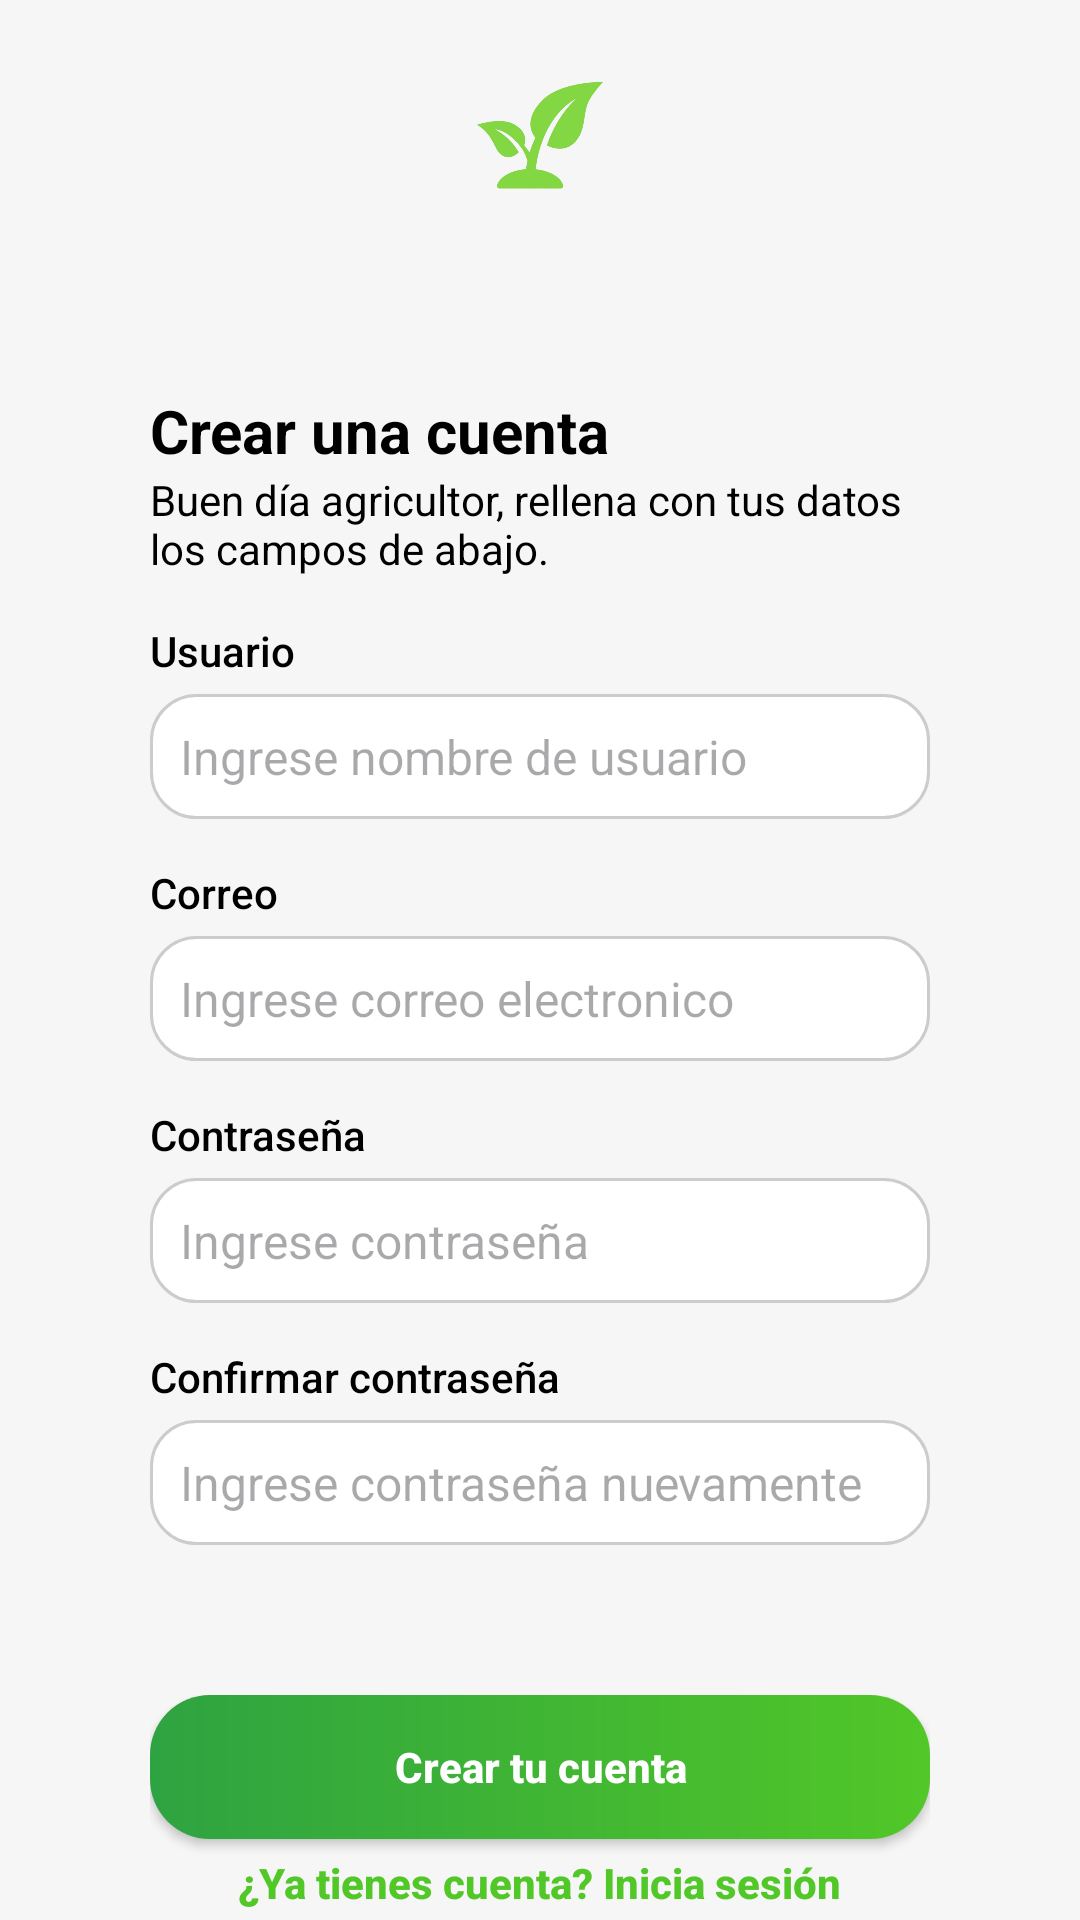

Reconstruct the res/layout file that produces this screen, plus the resources it refers to.
<!-- AndroidManifest.xml: application theme Theme.SmartFlora -->
<!-- res/layout/activity_register.xml -->
<LinearLayout xmlns:android="http://schemas.android.com/apk/res/android"
    xmlns:app="http://schemas.android.com/apk/res-auto"
    android:id="@+id/registro"
    android:layout_width="match_parent"
    android:layout_height="match_parent"
    android:background="@color/lightGray"
    android:orientation="vertical">

  
  <ImageView
      android:id="@+id/ivLogoPlanta"
      android:layout_width="50dp"
      android:layout_height="50dp"
      android:layout_gravity="center"
      android:layout_marginTop="20dp"
      android:contentDescription="Logo de la planta"
      android:src="@drawable/planta_logo"/>

  <LinearLayout
      android:layout_width="match_parent"
      android:layout_height="wrap_content"
      android:layout_marginTop="10dp"
      android:orientation="vertical"
      android:gravity="center"
      android:padding="50dp">

      
      <TextView
          android:id="@+id/tvTitulo"
          android:layout_width="match_parent"
          android:layout_height="wrap_content"
          android:text="Crear una cuenta"
          android:textColor="@color/black"
          android:textSize="20sp"
          android:textStyle="bold"
          app:fontVariationSettings="'wght' 700" />

      <TextView
          android:layout_width="match_parent"
          android:layout_height="wrap_content"
          android:text="Buen día agricultor, rellena con tus datos los campos de abajo."
          android:textColor="@color/black"
          app:fontVariationSettings="'wght' 400"/>

      
      <TextView
          android:layout_width="match_parent"
          android:layout_height="wrap_content"
          android:layout_marginTop="15dp"
          android:text="Usuario"
          android:textColor="@color/black"
          app:fontVariationSettings="'wght' 500"/>

      <EditText
          android:id="@+id/etUsuario"
          android:layout_width="match_parent"
          android:layout_height="wrap_content"
          android:layout_marginTop="5dp"
          android:background="@drawable/edittext_normal_border"
          android:hint="Ingrese nombre de usuario"
          android:textSize="16sp"
          app:fontVariationSettings="'wght' 400"
          android:inputType="textEmailAddress"
          android:singleLine="true"
          android:ellipsize="end"
          android:scrollHorizontally="true"
          android:padding="10dp"/>

      
      <TextView
          android:layout_width="match_parent"
          android:layout_height="wrap_content"
          android:layout_marginTop="15dp"
          android:text="Correo"
          android:textColor="@color/black"
          app:fontVariationSettings="'wght' 500"/>

      <EditText
          android:id="@+id/etEmail"
          android:layout_width="match_parent"
          android:layout_height="wrap_content"
          android:layout_marginTop="5dp"
          android:background="@drawable/edittext_normal_border"
          android:hint="Ingrese correo electronico"
          android:textSize="16sp"
          app:fontVariationSettings="'wght' 400"
          android:inputType="textEmailAddress"
          android:singleLine="true"
          android:ellipsize="end"
          android:scrollHorizontally="true"
          android:padding="10dp"/>

      
      <TextView
          android:layout_width="match_parent"
          android:layout_height="wrap_content"
          android:layout_marginTop="15dp"
          android:text="Contraseña"
          android:textColor="@color/black"
          app:fontVariationSettings="'wght' 500"/>

      <EditText
          android:id="@+id/etPassword"
          android:layout_width="match_parent"
          android:layout_height="wrap_content"
          android:layout_marginTop="5dp"
          android:background="@drawable/edittext_normal_border"
          android:hint="Ingrese contraseña"
          android:textSize="16sp"
          app:fontVariationSettings="'wght' 400"
          android:inputType="textPassword"
          android:singleLine="true"
          android:ellipsize="end"
          android:scrollHorizontally="true"
          android:padding="10dp"/>

      
      <TextView
          android:layout_width="match_parent"
          android:layout_height="wrap_content"
          android:layout_marginTop="15dp"
          android:text="Confirmar contraseña"
          android:textColor="@color/black"
          app:fontVariationSettings="'wght' 500"/>

      <EditText
          android:id="@+id/etConfirmPassword"
          android:layout_width="match_parent"
          android:layout_height="wrap_content"
          android:layout_marginTop="5dp"
          android:background="@drawable/edittext_normal_border"
          android:hint="Ingrese contraseña nuevamente"
          android:textSize="16sp"
          app:fontVariationSettings="'wght' 400"
          android:inputType="textPassword"
          android:singleLine="true"
          android:ellipsize="end"
          android:scrollHorizontally="true"
          android:padding="10dp"/>
  </LinearLayout>

  <LinearLayout
      android:layout_width="match_parent"
      android:layout_height="wrap_content"
      android:orientation="vertical"
      android:layout_marginLeft="50dp"
      android:layout_marginRight="50dp"
      android:gravity="center">

      
      <Button
          android:id="@+id/btnRegistrar"
          android:layout_width="match_parent"
          android:layout_height="wrap_content"
          android:background="@drawable/bg_button_green"
          app:backgroundTint="@null"
          android:text="Crear tu cuenta"
          android:textAllCaps="false"
          android:textColor="@android:color/white"
          app:fontVariationSettings="'wght' 800"/>

      
      <TextView
          android:id="@+id/tvLogin"
          android:layout_width="wrap_content"
          android:layout_height="wrap_content"
          android:layout_marginTop="5dp"
          android:clickable="true"
          android:focusable="true"
          android:text="¿Ya tienes cuenta? Inicia sesión"
          android:textColor="@color/green"
          android:textSize="14sp"
          app:fontVariationSettings="'wght' 800"/>
  </LinearLayout>

</LinearLayout>
<!-- resources referenced by this layout -->
<resources>
  <color name="black">#FF000000</color>
  <color name="green">#51C728</color>
  <color name="lightGray">#F6F6F6</color>
  <!-- drawable bg_button_green (drawable) -->
  <?xml version="1.0" encoding="utf-8"?>
  <shape xmlns:android="http://schemas.android.com/apk/res/android"
      android:shape="rectangle">
  
      <gradient
          android:startColor="@color/darkGreen"
          android:endColor="@color/green"
          />
      <corners android:radius="20dp"/>
  </shape>
  <!-- drawable edittext_normal_border (drawable) -->
  <shape xmlns:android="http://schemas.android.com/apk/res/android" android:shape="rectangle">
      <solid android:color="#FFFFFF"/>
      <stroke android:width="1dp" android:color="#CCCCCC"/>
      <corners android:radius="15dp"/>
  </shape>
  <!-- drawable planta_logo: png bitmap (drawable, 86105 bytes) -->
  <style name="Theme.SmartFlora" parent="Base.Theme.SmartFlora" />
  <color name="darkGreen">#2EA341</color>
  <style name="Base.Theme.SmartFlora" parent="Theme.Material3.DayNight.NoActionBar">
          
          
      </style>
</resources>
